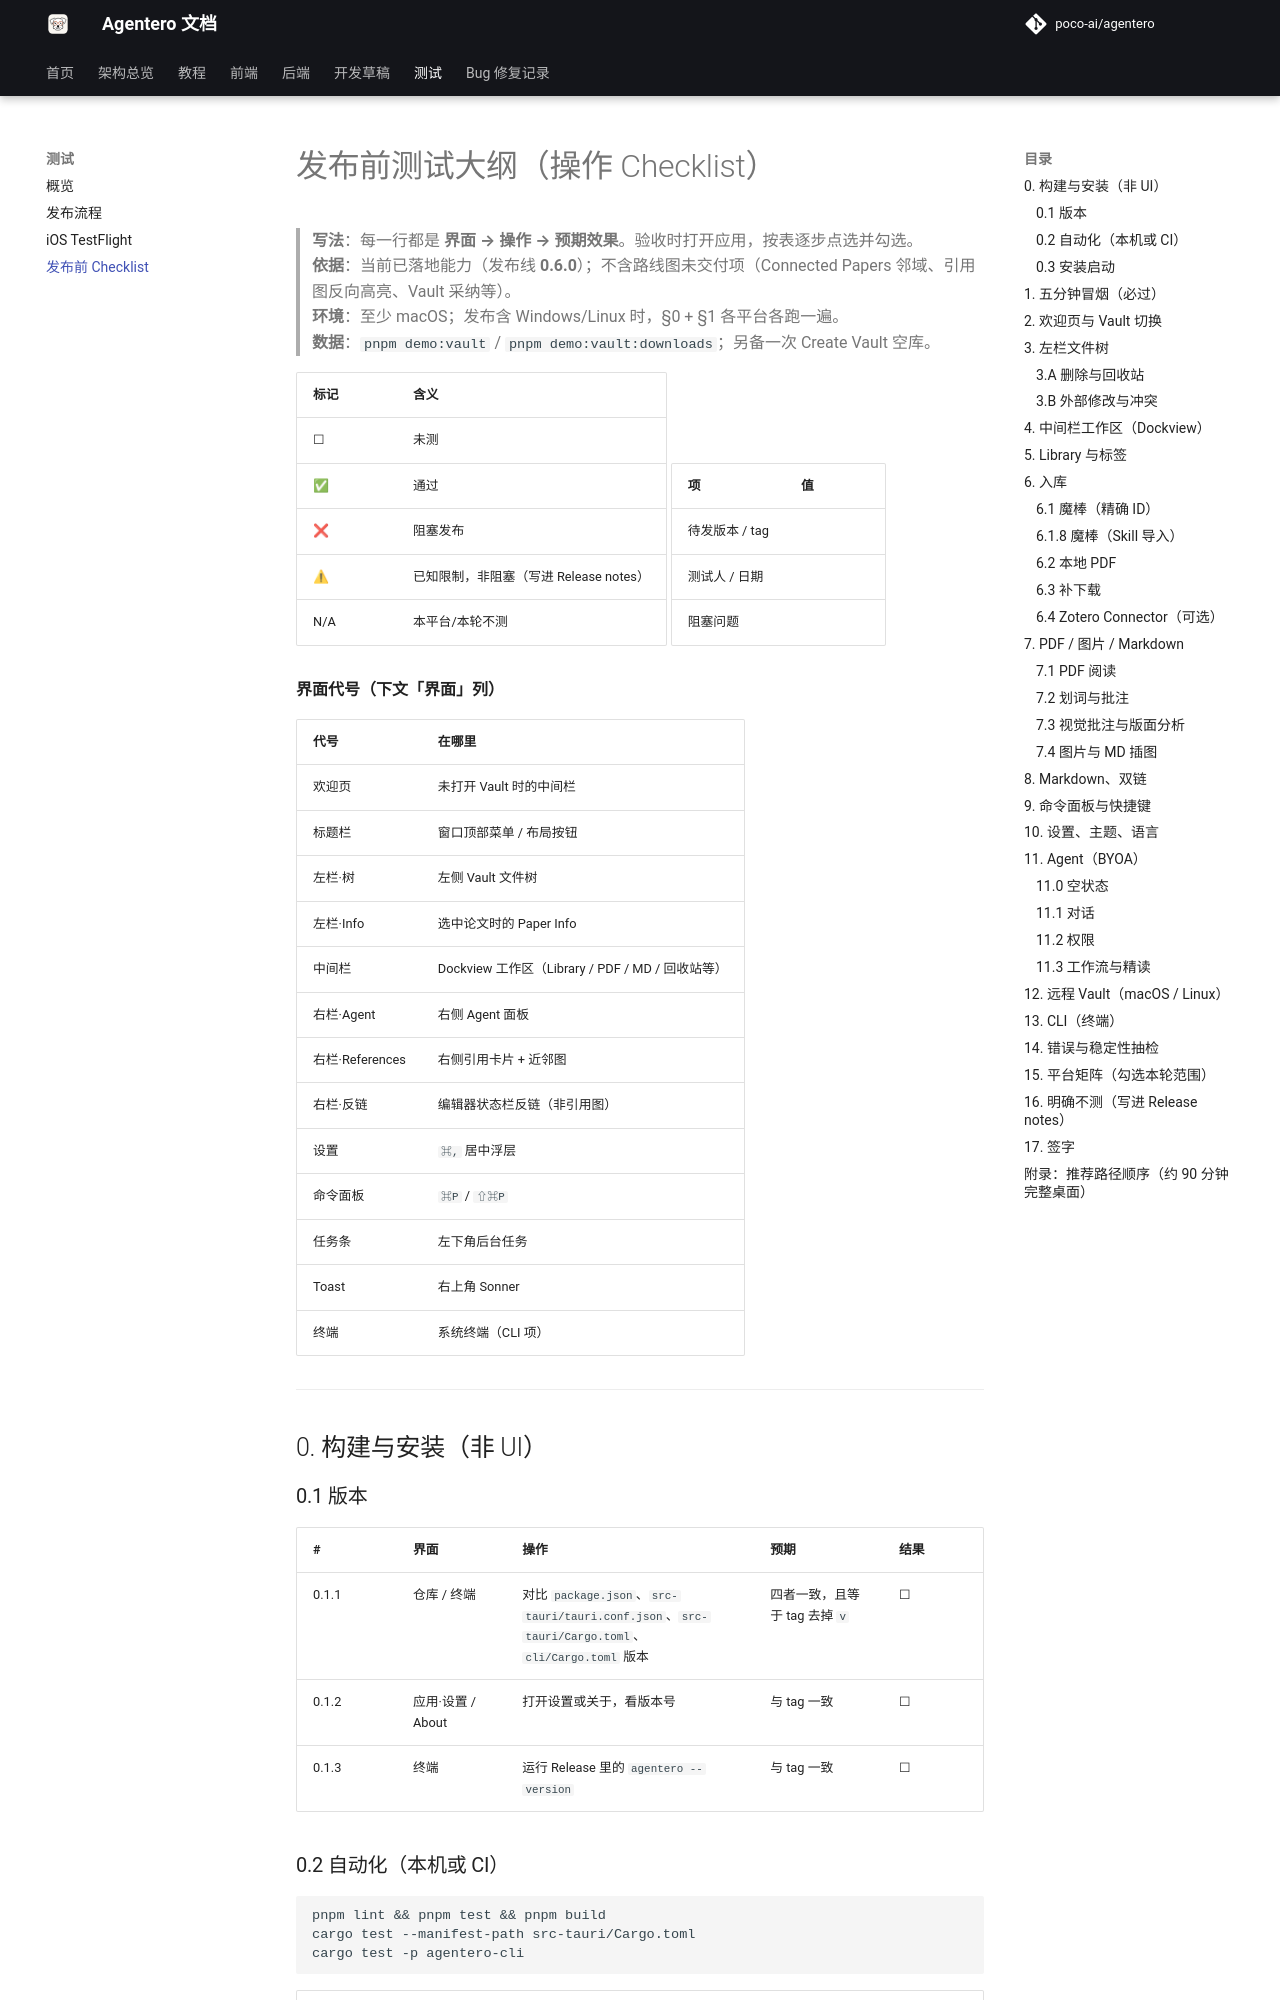

repository: byy-yby/Agentero · page: test/release-checklist/index.html · generator: mkdocs

# 发布前测试大纲（操作 Checklist）

> **写法**：每一行都是 **界面 → 操作 → 预期效果**。验收时打开应用，按表逐步点选并勾选。  
> **依据**：当前已落地能力（发布线 **0.6.0**）；不含路线图未交付项（Connected Papers 邻域、引用图反向高亮、Vault 采纳等）。  
> **环境**：至少 macOS；发布含 Windows/Linux 时，§0 + §1 各平台各跑一遍。  
> **数据**：`pnpm demo:vault` / `pnpm demo:vault:downloads`；另备一次 Create Vault 空库。

| 标记 | 含义 |
|---|---|
| ☐ | 未测 |
| ✅ | 通过 |
| ❌ | 阻塞发布 |
| ⚠ | 已知限制，非阻塞（写进 Release notes） |
| N/A | 本平台/本轮不测 |

| 项 | 值 |
|---|---|
| 待发版本 / tag | |
| 测试人 / 日期 | |
| 阻塞问题 | |

**界面代号（下文「界面」列）**

| 代号 | 在哪里 |
|---|---|
| 欢迎页 | 未打开 Vault 时的中间栏 |
| 标题栏 | 窗口顶部菜单 / 布局按钮 |
| 左栏·树 | 左侧 Vault 文件树 |
| 左栏·Info | 选中论文时的 Paper Info |
| 中间栏 | Dockview 工作区（Library / PDF / MD / 回收站等） |
| 右栏·Agent | 右侧 Agent 面板 |
| 右栏·References | 右侧引用卡片 + 近邻图 |
| 右栏·反链 | 编辑器状态栏反链（非引用图） |
| 设置 | `⌘,` 居中浮层 |
| 命令面板 | `⌘P` / `⇧⌘P` |
| 任务条 | 左下角后台任务 |
| Toast | 右上角 Sonner |
| 终端 | 系统终端（CLI 项） |

---

## 0. 构建与安装（非 UI）

### 0.1 版本

| # | 界面 | 操作 | 预期 | 结果 |
|---|---|---|---|---|
| 0.1.1 | 仓库 / 终端 | 对比 `package.json`、`src-tauri/tauri.conf.json`、`src-tauri/Cargo.toml`、`cli/Cargo.toml` 版本 | 四者一致，且等于 tag 去掉 `v` | ☐ |
| 0.1.2 | 应用·设置 / About | 打开设置或关于，看版本号 | 与 tag 一致 | ☐ |
| 0.1.3 | 终端 | 运行 Release 里的 `agentero --version` | 与 tag 一致 | ☐ |
